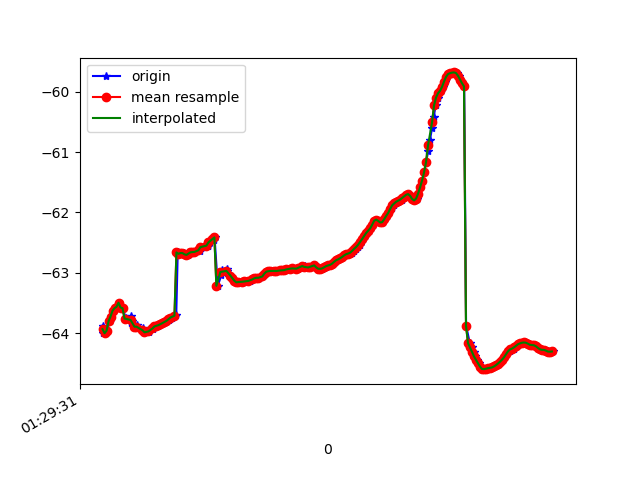

Data behind this chart, as committed beside it:
1618190971600, 886634537866817, -63.87554, 16.825045, 89.615166
1618190971604, 886634557097587, -64, 16.8, 88.57
1618190971630, 886634576328357, -64, 16.92, 89.51
1618190971647, 886634595559127, -63.96, 16.84, 88.44
1618190971671, 886634614789897, -63.8, 16.96, 89.26
1618190971688, 886634634020667, -63.73, 16.87, 88.61
1618190971706, 886634653251437, -63.63, 17.01, 89.28
1618190971727, 886634672482207, -63.59, 16.92, 89.04
1618190971748, 886634691712977, -63.57, 17.06, 89.44
1618190971767, 886634710943747, -63.5, 16.99, 89.36
1618190971780, 886634730174517, -63.58, 17.17, 89.63
1618190971804, 886634749405287, -63.59, 17.11, 89.6
1618190971832, 886634768636057, -63.76, 17.33, 89.88
1618190971835, 886634787866827, -63.76, 17.26, 89.77
1618190971885, 886634807097597, -63.72, 17.33, 90.27
1618190971889, 886634826328367, -63.83, 17.27, 90.02
1618190971892, 886634845559137, -63.8, 17.38, 91.08
1618190971931, 886634864789907, -63.89, 17.33, 90.57
1618190971949, 886634884020677, -63.86, 17.4, 91.24
1618190971953, 886634903251447, -63.92, 17.38, 90.35
1618190972004, 886634922482217, -63.92, 17.37, 90.38
1618190972010, 886634941712987, -63.96, 17.36, 90.15
1618190972013, 886634960943757, -63.98, 17.36, 90.07
1618190972039, 886634980174527, -63.99, 17.35, 89.99
1618190972065, 886634999405297, -63.98, 17.34, 89.9
1618190972068, 886635018636067, -63.96, 17.32, 89.81
1618190972105, 886635037866837, -63.94, 17.29, 89.72
1618190972107, 886635057097607, -63.91, 17.25, 89.62
1618190972134, 886635076328377, -63.89, 17.21, 89.53
1618190972155, 886635095559147, -63.88, 17.18, 89.45
1618190972161, 886635114789917, -63.87, 17.15, 89.38
1618190972183, 886635134020687, -63.85, 17.13, 89.31
1618190972206, 886635153251457, -63.83, 17.12, 89.26
1618190972223, 886635172482227, -63.82, 17.12, 89.21
1618190972244, 886635191712997, -63.8, 17.11, 89.18
1618190972262, 886635210943767, -63.78, 17.1, 89.15
1618190972275, 886635230174537, -63.76, 17.09, 89.12
1618190972295, 886635249405307, -63.74, 17.09, 89.1
1618190972325, 886635268636077, -63.72, 17.09, 89.09
1618190972338, 886635287866847, -63.71, 17.11, 89.08
1618190972353, 886635307097617, -62.66, 17.13, 89.35
1618190972372, 886635326328387, -62.69, 17.16, 89.09
1618190972395, 886635345559157, -62.67, 17.2, 89.09
1618190972412, 886635364789927, -62.67, 17.24, 89.11
1618190972433, 886635384020697, -62.69, 17.3, 89.14
1618190972456, 886635403251467, -62.71, 17.36, 89.15
1618190972467, 886635422482237, -62.68, 17.42, 89.16
1618190972496, 886635441713007, -62.66, 17.47, 89.16
1618190972510, 886635460943777, -62.66, 17.5, 89.17
1618190972528, 886635480174547, -62.65, 17.54, 89.19
1618190972575, 886635499405317, -62.64, 17.58, 89.2
1618190972578, 886635518636087, -62.61, 17.62, 89.21
1618190972582, 886635537866857, -62.58, 17.66, 89.22
1618190972653, 886635557097627, -62.56, 17.68, 89.23
1618190972656, 886635576328397, -62.55, 17.69, 89.25
1618190972658, 886635595559167, -62.54, 17.7, 89.26
1618190972661, 886635614789937, -62.5, 17.69, 89.26
1618190972716, 886635634020707, -62.45, 17.67, 89.26
1618190972718, 886635653251477, -62.43, 17.63, 89.26
1618190972722, 886635672601171, -62.41, 17.59, 89.26
1618190972754, 886635691831941, -63.22, 17.76, 89.49
... 176 more rows
